Run: headless pygame with SDL's dummy video driver; simulated clock (each Clock.tick advances the game by its frame time, no real sleeping); random seed 0; keys injected as events and as key.get_pressed() state; no mouse input.
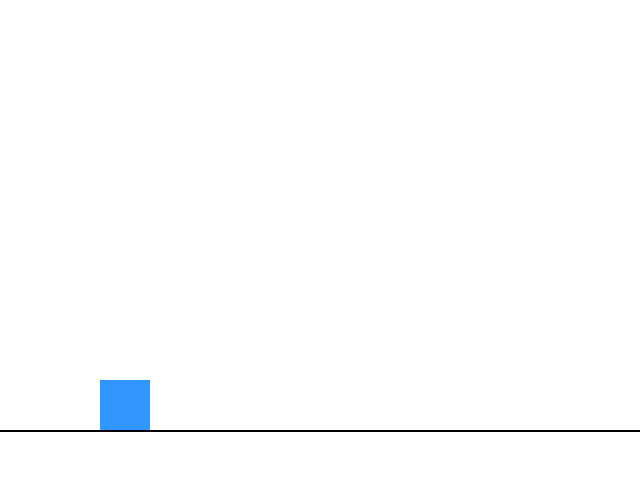
Frame 1 of 4 · flips 1–60 · no input
Frame 2 of 4 · flips 61–180 · tapped SPACE, RETURN · held RIGHT (→), D · screen unchanged from frame 1, image omitted
Frame 3 of 4 · flips 181–300 · held DOWN (↓), S · screen unchanged from frame 2, image omitted
Frame 4 of 4 · flips 301–420 · held LEFT (←), A, UP (↑), W · screen unchanged from frame 3, image omitted

The pygame program that drew these frames:

import pygame
import sys

# 기본 설정
WIDTH, HEIGHT = 640, 480
FPS = 60
GRAVITY = 0.5
JUMP_POWER = -10
GROUND_Y = HEIGHT - 50

# 색상
WHITE = (255, 255, 255)
BLUE = (50, 150, 255)

# 초기화
pygame.init()
screen = pygame.display.set_mode((WIDTH, HEIGHT))
clock = pygame.time.Clock()
pygame.display.set_caption("Jump Example")

player = pygame.Rect(100, GROUND_Y - 50, 50, 50)
velocity_y = 0
grounded = True

# 게임 루프
while True:
    clock.tick(FPS)
    screen.fill(WHITE)

    # 이벤트 처리
    for event in pygame.event.get():
        if event.type == pygame.QUIT:
            pygame.quit()
            sys.exit()

    keys = pygame.key.get_pressed()
    if keys[pygame.K_SPACE] and grounded:
        velocity_y = JUMP_POWER
        grounded = False

    velocity_y += GRAVITY
    player.y += velocity_y

    if player.y >= GROUND_Y - player.height:
        player.y = GROUND_Y - player.height
        velocity_y = 0
        grounded = True

    pygame.draw.rect(screen, BLUE, player)
    pygame.draw.line(screen, (0, 0, 0), (0, GROUND_Y), (WIDTH, GROUND_Y), 2)

    pygame.display.flip()
